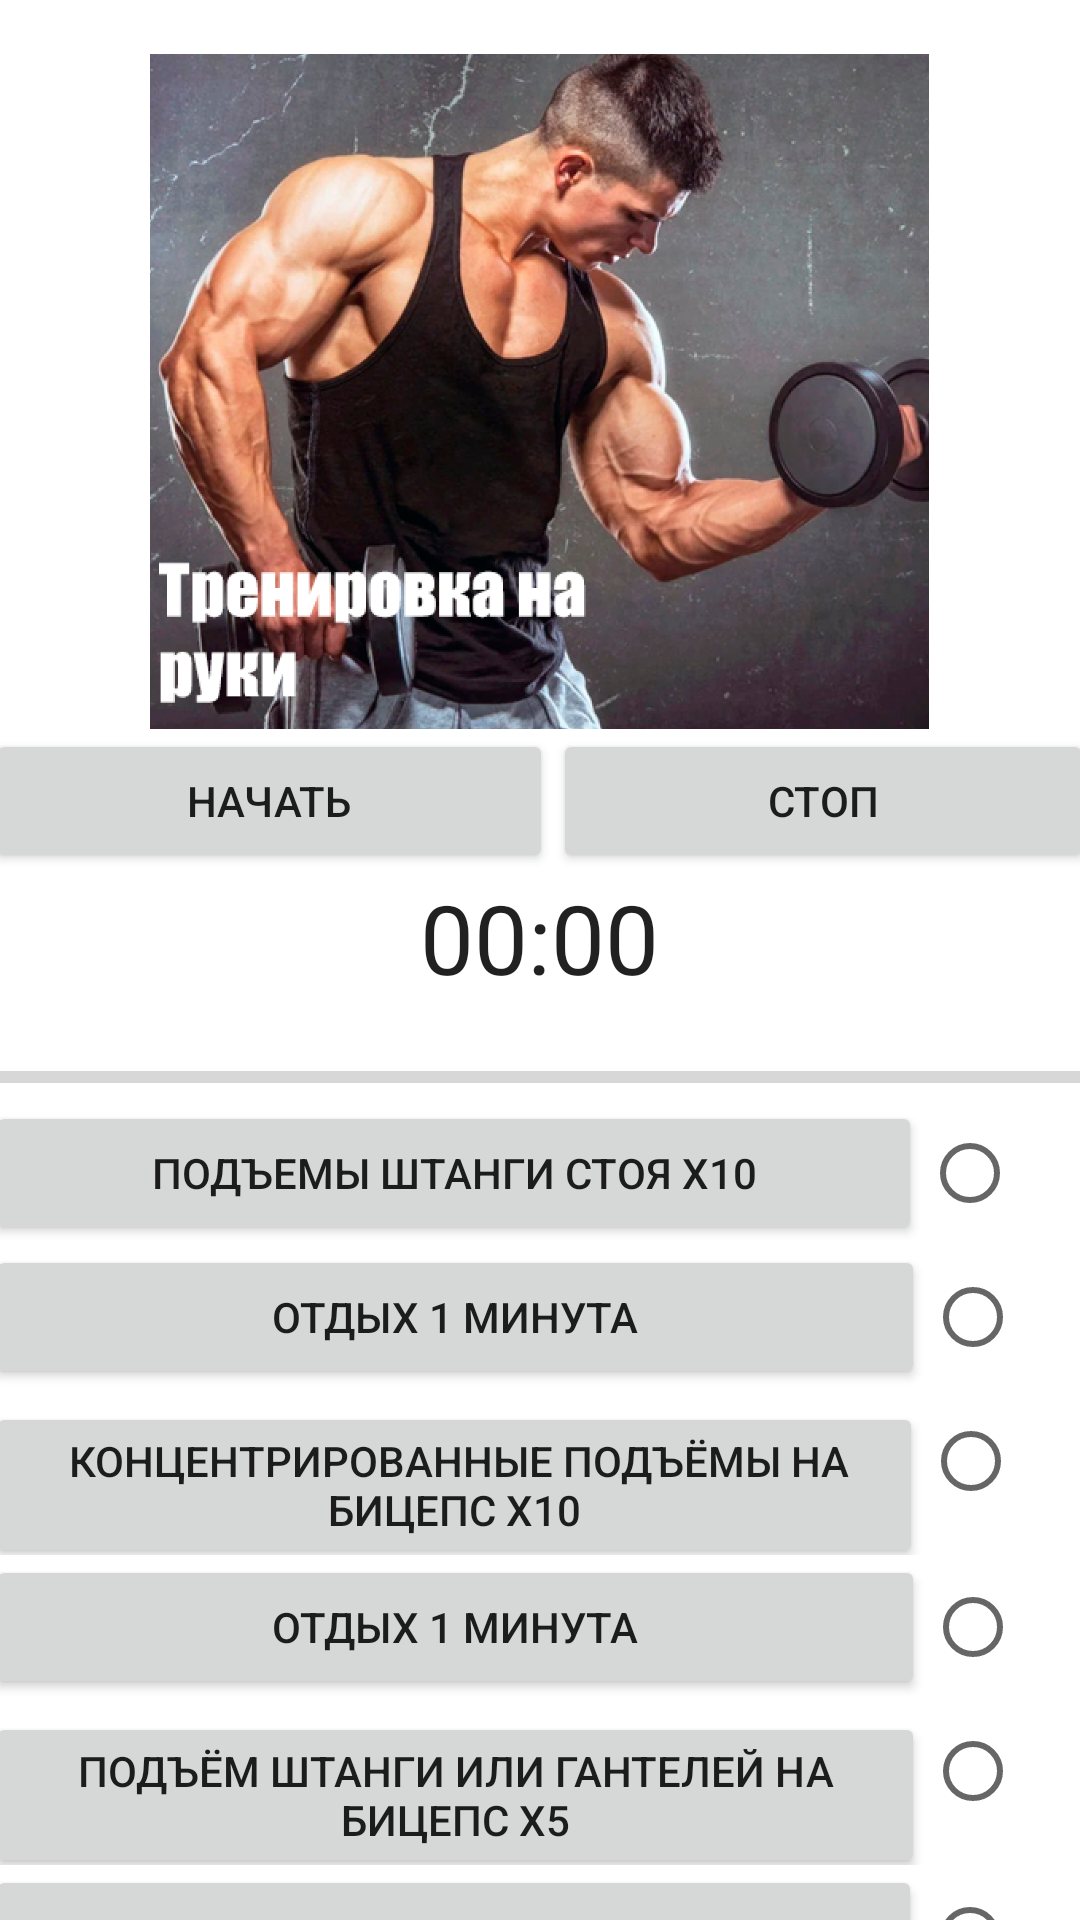

Android layout source for this screen:
<!-- AndroidManifest.xml: application theme Theme.Con1 -->
<!-- res/layout/activity_armsthing.xml -->
<?xml version="1.0" encoding="utf-8"?>
<androidx.constraintlayout.widget.ConstraintLayout xmlns:android="http://schemas.android.com/apk/res/android"
    xmlns:app="http://schemas.android.com/apk/res-auto"
    xmlns:tools="http://schemas.android.com/tools"
    android:layout_width="match_parent"
    android:layout_height="match_parent"
    tools:context=".armsthing">

    <ScrollView
        android:layout_width="409dp"
        android:layout_height="729dp"
        android:layout_marginTop="8dp"
        android:layout_marginEnd="1dp"
        android:paddingHorizontal="20dp"
        android:paddingVertical="10dp"
        app:layout_constraintEnd_toEndOf="parent"
        app:layout_constraintStart_toStartOf="parent"
        app:layout_constraintTop_toTopOf="parent">

        <LinearLayout
            android:layout_width="match_parent"
            android:layout_height="wrap_content"
            android:orientation="vertical"
            app:layout_constraintEnd_toEndOf="parent"
            app:layout_constraintStart_toStartOf="parent"
            app:layout_constraintTop_toTopOf="parent">


            <LinearLayout
                android:layout_width="match_parent"
                android:layout_height="match_parent"
                android:orientation="horizontal" />

            <ImageView
                android:id="@+id/imageView"
                android:layout_width="match_parent"
                android:layout_height="225dp"
                app:srcCompat="@drawable/armsmain" />

            <LinearLayout
                android:layout_width="match_parent"
                android:layout_height="match_parent"
                android:orientation="horizontal">

                <Button
                    android:id="@+id/Satrtbutton"
                    android:layout_width="189dp"
                    android:layout_height="match_parent"
                    android:text="начать" />

                <Button
                    android:id="@+id/stopbutton"
                    android:layout_width="wrap_content"
                    android:layout_height="wrap_content"
                    android:layout_weight="1"
                    android:text="стоп" />

            </LinearLayout>

            <Chronometer
                android:id="@+id/timething"
                android:layout_width="wrap_content"
                android:layout_height="60dp"
                android:layout_gravity="center"
                android:textSize="32dp" />

            <ProgressBar
                android:id="@+id/progressBar"
                style="?android:attr/progressBarStyleHorizontal"
                android:layout_width="match_parent"
                android:layout_height="wrap_content" />

            <LinearLayout
                android:layout_width="match_parent"
                android:layout_height="match_parent"
                android:orientation="horizontal">

                <Button
                    android:id="@+id/button1"
                    android:layout_width="303dp"
                    android:layout_height="wrap_content"
                    android:layout_weight="1"
                    android:text="Подъемы штанги стоя X10" />

                <RadioButton
                    android:id="@+id/radioButton1"
                    android:layout_width="wrap_content"
                    android:layout_height="wrap_content"
                    android:layout_weight="1"
                    android:text="" />
            </LinearLayout>

            <LinearLayout
                android:layout_width="match_parent"
                android:layout_height="match_parent"
                android:orientation="horizontal">

                <Button
                    android:id="@+id/butto2"
                    android:layout_width="305dp"
                    android:layout_height="wrap_content"
                    android:layout_weight="1"
                    android:text="Отдых 1 минута" />

                <RadioButton
                    android:id="@+id/radioButton2"
                    android:layout_width="wrap_content"
                    android:layout_height="wrap_content"
                    android:layout_weight="1"
                    android:text="" />
            </LinearLayout>

            <LinearLayout
                android:layout_width="match_parent"
                android:layout_height="match_parent"
                android:orientation="horizontal">

                <Button
                    android:id="@+id/button3"
                    android:layout_width="304dp"
                    android:layout_height="wrap_content"
                    android:layout_weight="1"
                    android:text=" Концентрированные подъёмы на бицепс X10" />

                <RadioButton
                    android:id="@+id/radioButton3"
                    android:layout_width="wrap_content"
                    android:layout_height="wrap_content"
                    android:layout_weight="1"
                    android:text="" />
            </LinearLayout>

            <LinearLayout
                android:layout_width="match_parent"
                android:layout_height="match_parent"
                android:orientation="horizontal">

                <Button
                    android:id="@+id/button5"
                    android:layout_width="305dp"
                    android:layout_height="wrap_content"
                    android:layout_weight="1"
                    android:text="Отдых 1 минута" />

                <RadioButton
                    android:id="@+id/radioButton4"
                    android:layout_width="wrap_content"
                    android:layout_height="wrap_content"
                    android:layout_weight="1"
                    android:text="" />
            </LinearLayout>

            <LinearLayout
                android:layout_width="match_parent"
                android:layout_height="match_parent"
                android:orientation="horizontal">

                <Button
                    android:id="@+id/button6"
                    android:layout_width="305dp"
                    android:layout_height="wrap_content"
                    android:layout_weight="1"
                    android:text="Подъём штанги или гантелей на бицепс X5" />

                <RadioButton
                    android:id="@+id/radioButton5"
                    android:layout_width="wrap_content"
                    android:layout_height="wrap_content"
                    android:layout_weight="1"
                    android:text="" />
            </LinearLayout>

            <LinearLayout
                android:layout_width="match_parent"
                android:layout_height="match_parent"
                android:orientation="horizontal">

                <Button
                    android:id="@+id/button7"
                    android:layout_width="303dp"
                    android:layout_height="wrap_content"
                    android:layout_weight="1"
                    android:text="Конец" />

                <RadioButton
                    android:id="@+id/radioButton7"
                    android:layout_width="wrap_content"
                    android:layout_height="wrap_content"
                    android:layout_weight="1"
                    android:text="" />
            </LinearLayout>


            <LinearLayout
                android:layout_width="match_parent"
                android:layout_height="match_parent"
                android:orientation="horizontal" />

            <LinearLayout
                android:layout_width="match_parent"
                android:layout_height="match_parent"
                android:orientation="horizontal" />
        </LinearLayout>
    </ScrollView>
</androidx.constraintlayout.widget.ConstraintLayout>
<!-- resources referenced by this layout -->
<resources>
  <!-- drawable armsmain: png bitmap (drawable, 578398 bytes) -->
  <style name="Theme.Con1" parent="Theme.MaterialComponents.DayNight.NoActionBar">
          
          <item name="colorPrimary">@color/purple_500</item>
          <item name="colorPrimaryVariant">@color/purple_700</item>
          <item name="colorOnPrimary">@color/white</item>
          
          <item name="colorSecondary">@color/teal_200</item>
          <item name="colorSecondaryVariant">@color/teal_700</item>
          <item name="colorOnSecondary">@color/black</item>
          
          <item name="android:statusBarColor">?attr/colorPrimaryVariant</item>
          
      </style>
  <color name="purple_500">#4865AE</color>
  <color name="purple_700">#4061A1</color>
  <color name="white">#FFFFFFFF</color>
  <color name="teal_200">#FF03DAC5</color>
  <color name="teal_700">#FF018786</color>
  <color name="black">#FF000000</color>
</resources>
